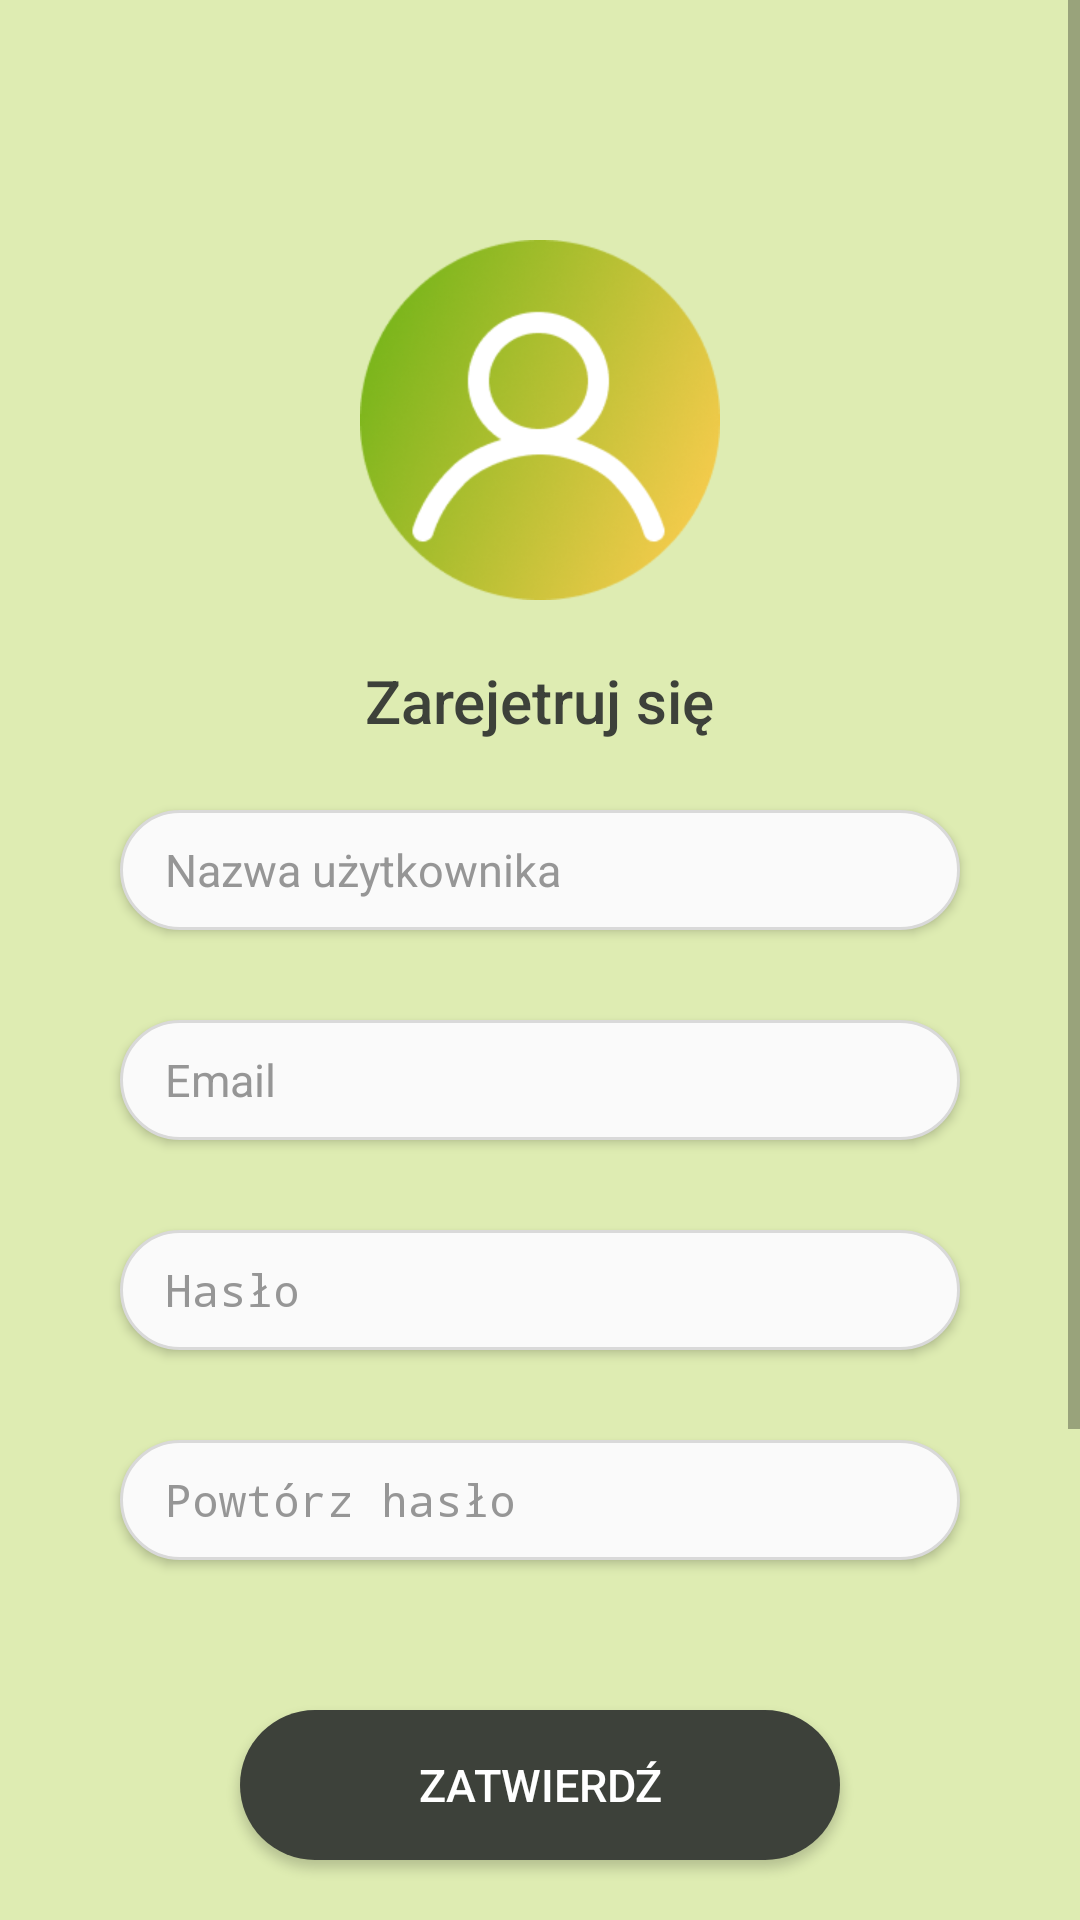

Reconstruct the res/layout file that produces this screen, plus the resources it refers to.
<!-- AndroidManifest.xml: application theme Theme.Smieci -->
<!-- res/layout/rejestracja.xml -->
<?xml version="1.0" encoding="utf-8"?>
<ScrollView
    xmlns:android="http://schemas.android.com/apk/res/android"
    xmlns:app="http://schemas.android.com/apk/res-auto"
    xmlns:tools="http://schemas.android.com/tools"
    android:layout_width="match_parent"
    android:layout_height="match_parent"
    android:fillViewport="true"
    tools:context=".Rejestracja">

    <androidx.constraintlayout.widget.ConstraintLayout
        android:layout_width="match_parent"
        android:layout_height="match_parent"
        android:background="@color/light_green"
        android:id="@+id/EkranRejestracji"
        >

        <ImageView
            android:id="@+id/imageWave1"
            android:layout_width="wrap_content"
            android:layout_height="wrap_content"
            app:layout_constraintBottom_toBottomOf="parent"
            android:layout_marginBottom="-125dp"
            android:alpha=".6"
            app:layout_constraintStart_toStartOf="parent"
            android:src="@drawable/shape1"
            app:srcCompat="@drawable/shape1" />

        <ImageView
            android:id="@+id/imageWave2"
            android:layout_width="wrap_content"
            android:layout_height="500dp"
            android:layout_marginBottom="-160dp"
            android:alpha=".6"
            app:layout_constraintStart_toStartOf="parent"
            app:layout_constraintBottom_toBottomOf="parent"
            android:src="@drawable/shape2"
            app:srcCompat="@drawable/shape2" />

        <ImageView
            android:id="@+id/imageWave3"
            android:layout_width="414dp"
            android:layout_height="560dp"
            android:layout_marginBottom="-190dp"
            android:alpha=".5"
            app:layout_constraintStart_toStartOf="parent"
            app:layout_constraintBottom_toBottomOf="parent"
            android:src="@drawable/shape3"
            app:srcCompat="@drawable/shape3" />

        <LinearLayout
            android:id="@+id/linearLayoutPomin"
            android:layout_width="109dp"
            android:layout_height="39dp"
            android:layout_marginTop="15dp"
            android:layout_marginEnd="10dp"
            android:background="@drawable/przycisk_pomin"
            android:gravity="center_vertical"
            android:orientation="horizontal"
            app:layout_constraintEnd_toEndOf="parent"
            app:layout_constraintTop_toTopOf="parent"
            android:visibility="gone">



            <TextView
                android:id="@+id/button2"
                android:layout_width="71dp"
                android:layout_height="40dp"
                android:gravity="center_vertical"
                android:paddingStart="15dp"
                android:text="@string/pomin"
                android:textColor="@color/white"
                android:textSize="14dp"
                app:layout_constraintStart_toStartOf="parent"
                app:layout_constraintTop_toTopOf="parent"
                tools:layout_editor_absoluteX="285dp"
                tools:layout_editor_absoluteY="16dp"

                />

            <ImageView
                android:layout_width="25dp"
                android:layout_height="25dp"
                android:layout_gravity="center_vertical"
                android:layout_margin="5dp"
                android:src="@drawable/right_arrow_white"
                app:layout_constraintStart_toStartOf="parent"
                app:layout_constraintTop_toTopOf="parent" />
        </LinearLayout>

        <ImageView
            android:id="@+id/userIcon"
            android:layout_width="120dp"
            android:layout_height="120dp"
            android:layout_marginTop="80dp"
            android:src="@drawable/user_icon"
            app:layout_constraintEnd_toEndOf="parent"
            app:layout_constraintStart_toStartOf="parent"
            app:layout_constraintTop_toTopOf="parent"
            app:srcCompat="@drawable/user_icon" />

        <TextView
            android:id="@+id/textZarejestruj"
            android:layout_width="wrap_content"
            android:layout_height="wrap_content"
            android:layout_marginTop="220dp"
            android:text="@string/zarejestruj"
            android:textColor="@color/gray_text"
            android:textFontWeight="500"
            android:textSize="20dp"
            app:layout_constraintEnd_toEndOf="parent"
            app:layout_constraintStart_toStartOf="parent"
            app:layout_constraintTop_toTopOf="parent" />

        <EditText
            android:id="@+id/editNazwaUzytkownika"
            android:layout_width="280dp"
            android:layout_height="40dp"
            android:layout_marginTop="270dp"
            android:background="@drawable/pole_input"
            android:elevation="2dp"
            android:ems="10"
            android:inputType="textEmailAddress"
            android:paddingStart="15dp"
            android:hint="@string/nazwa_uzytkownika"
            android:textColorHint="@color/light_gray_hint"
            android:textColor="@color/gray_text"
            android:textSize="15sp"
            app:layout_constraintEnd_toEndOf="parent"
            app:layout_constraintStart_toStartOf="parent"
            app:layout_constraintTop_toTopOf="parent" />

        <EditText
            android:id="@+id/editTextEmail"
            android:layout_width="280dp"
            android:layout_height="40dp"
            android:layout_marginTop="340dp"
            android:background="@drawable/pole_input"
            android:elevation="2dp"
            android:ems="10"
            android:inputType="textEmailAddress"
            android:paddingStart="15dp"
            android:hint="@string/email"
            android:textColorHint="@color/light_gray_hint"
            android:textColor="@color/gray_text"
            android:textSize="15sp"
            app:layout_constraintEnd_toEndOf="parent"
            app:layout_constraintStart_toStartOf="parent"
            app:layout_constraintTop_toTopOf="parent" />

        <EditText
            android:id="@+id/editTextHaslo"
            android:layout_width="280dp"
            android:layout_height="40dp"
            android:layout_marginTop="410dp"
            android:background="@drawable/pole_input"
            android:elevation="2dp"
            android:ems="10"
            android:inputType="textPassword"
            android:paddingStart="15dp"
            android:hint="@string/haslo"
            android:textColorHint="@color/light_gray_hint"
            android:textColor="@color/gray_text"
            android:textSize="15sp"
            app:layout_constraintEnd_toEndOf="parent"
            app:layout_constraintStart_toStartOf="parent"
            app:layout_constraintTop_toTopOf="parent" />

        <EditText
            android:id="@+id/editTextHasloPow"
            android:layout_width="280dp"
            android:layout_height="40dp"
            android:layout_marginTop="480dp"
            android:background="@drawable/pole_input"
            android:elevation="2dp"
            android:ems="10"
            android:inputType="textPassword"
            android:paddingStart="15dp"
            android:hint="@string/pow_haslo"
            android:textColorHint="@color/light_gray_hint"
            android:textColor="@color/gray_text"
            android:textSize="15sp"
            app:layout_constraintEnd_toEndOf="parent"
            app:layout_constraintStart_toStartOf="parent"
            app:layout_constraintTop_toTopOf="parent" />

        <Button
            android:id="@+id/zatwierdz"
            android:layout_width="200dp"
            android:layout_height="50dp"
            android:layout_marginTop="50dp"
            android:background="@drawable/przycisk_zatwierdz"
            android:text="@string/zatwierdz"
            android:textColor="@color/white"
            android:textSize="15sp"
            app:layout_constraintEnd_toEndOf="parent"
            app:layout_constraintHorizontal_bias="0.5"
            app:layout_constraintStart_toStartOf="parent"
            app:layout_constraintTop_toBottomOf="@+id/editTextHasloPow" />

        <LinearLayout
            android:layout_width="300dp"
            android:layout_height="30dp"
            android:layout_marginTop="180dp"
            android:layout_marginBottom="30dp"
            android:gravity="center_horizontal"
            android:orientation="horizontal"
            app:layout_constraintBottom_toBottomOf="parent"
            app:layout_constraintEnd_toEndOf="parent"
            app:layout_constraintHorizontal_bias="0.5"
            app:layout_constraintStart_toStartOf="parent"
            app:layout_constraintTop_toBottomOf="@+id/zatwierdz">

            <TextView
                android:layout_width="wrap_content"
                android:layout_height="20dp"
                android:layout_gravity="center_vertical"
                android:paddingEnd="5dp"
                android:text="@string/konto"
                android:textFontWeight="500"
                android:textSize="18sp"></TextView>

            <TextView
                android:id="@+id/textOdnosnikLogowanie"
                android:layout_width="wrap_content"
                android:layout_height="20dp"
                android:layout_gravity="center_vertical"
                android:text="@string/konto_zaloguj"
                android:textFontWeight="500"
                android:textSize="18sp">

            </TextView>
        </LinearLayout>


    </androidx.constraintlayout.widget.ConstraintLayout>

</ScrollView>
<!-- resources referenced by this layout -->
<resources>
  <color name="gray_text">#3D413A</color>
  <color name="light_gray_hint">#969696</color>
  <color name="light_green">#DEECB2</color>
  <color name="white">#FFFFFFFF</color>
  <!-- drawable pole_input (drawable) -->
  <?xml version="1.0" encoding="utf-8"?>
  <selector xmlns:android="http://schemas.android.com/apk/res/android">
      <item>
          <shape>
              <solid android:color="@color/bright_gray" />
              <stroke android:color="@color/gray" android:width="1dp"></stroke>
              <corners android:radius="100dp" />
          </shape>
      </item>
  </selector>
  <!-- drawable przycisk_pomin (drawable) -->
  <?xml version="1.0" encoding="utf-8"?>
  <selector  xmlns:android="http://schemas.android.com/apk/res/android">
      <item>
          <shape>
              <solid android:color="@color/green_dark_button" />
  
              <padding
                  android:left="1dp"
                  android:right="1dp"
                  android:bottom="1dp"
                  android:top="1dp" />
  
              <corners android:radius="10dp" />
  
  
          </shape>
      </item>
  </selector>
  <!-- drawable przycisk_zatwierdz (drawable) -->
  <?xml version="1.0" encoding="utf-8"?>
  <selector  xmlns:android="http://schemas.android.com/apk/res/android">
      <item>
          <shape>
              <solid android:color="@color/dark_gray" />
              <padding
                  android:left="1dp"
                  android:right="1dp"
                  android:bottom="1dp"
                  android:top="1dp" />
  
              <corners android:radius="150dp" />
          </shape>
      </item>
  </selector>
  <!-- drawable right_arrow_white: png bitmap (drawable, 31056 bytes) -->
  <!-- drawable shape1: png bitmap (drawable, 22791 bytes) -->
  <!-- drawable shape2: png bitmap (drawable, 41110 bytes) -->
  <!-- drawable shape3: png bitmap (drawable, 29650 bytes) -->
  <!-- drawable user_icon: png bitmap (drawable, 141757 bytes) -->
  <string name="email">Email</string>
  <string name="haslo">Hasło</string>
  <string name="konto">Masz już konto?</string>
  <string name="konto_zaloguj"><u>Zaloguj się</u></string>
  <string name="nazwa_uzytkownika">Nazwa użytkownika</string>
  <string name="pomin">Pomiń</string>
  <string name="pow_haslo">Powtórz hasło</string>
  <string name="zarejestruj">Zarejetruj się</string>
  <string name="zatwierdz">Zatwierdź</string>
  <style name="Theme.Smieci" parent="android:Theme.Material.Light.NoActionBar">
          <item name="colorPrimary">@color/light_green</item>
          <item name="colorPrimaryDark">@color/dark_green_bg</item>
          <item name="android:textColorPrimary">@color/gray_text</item>
          <item name="android:textColorHint">@color/gray_text</item>
      </style>
  <color name="bright_gray">#FAFAFA</color>
  <color name="gray">#D9D9D9</color>
  <color name="green_dark_button">#567A1F</color>
  <color name="dark_gray">#3D413A</color>
  <color name="dark_green_bg">#567A1F</color>
</resources>
